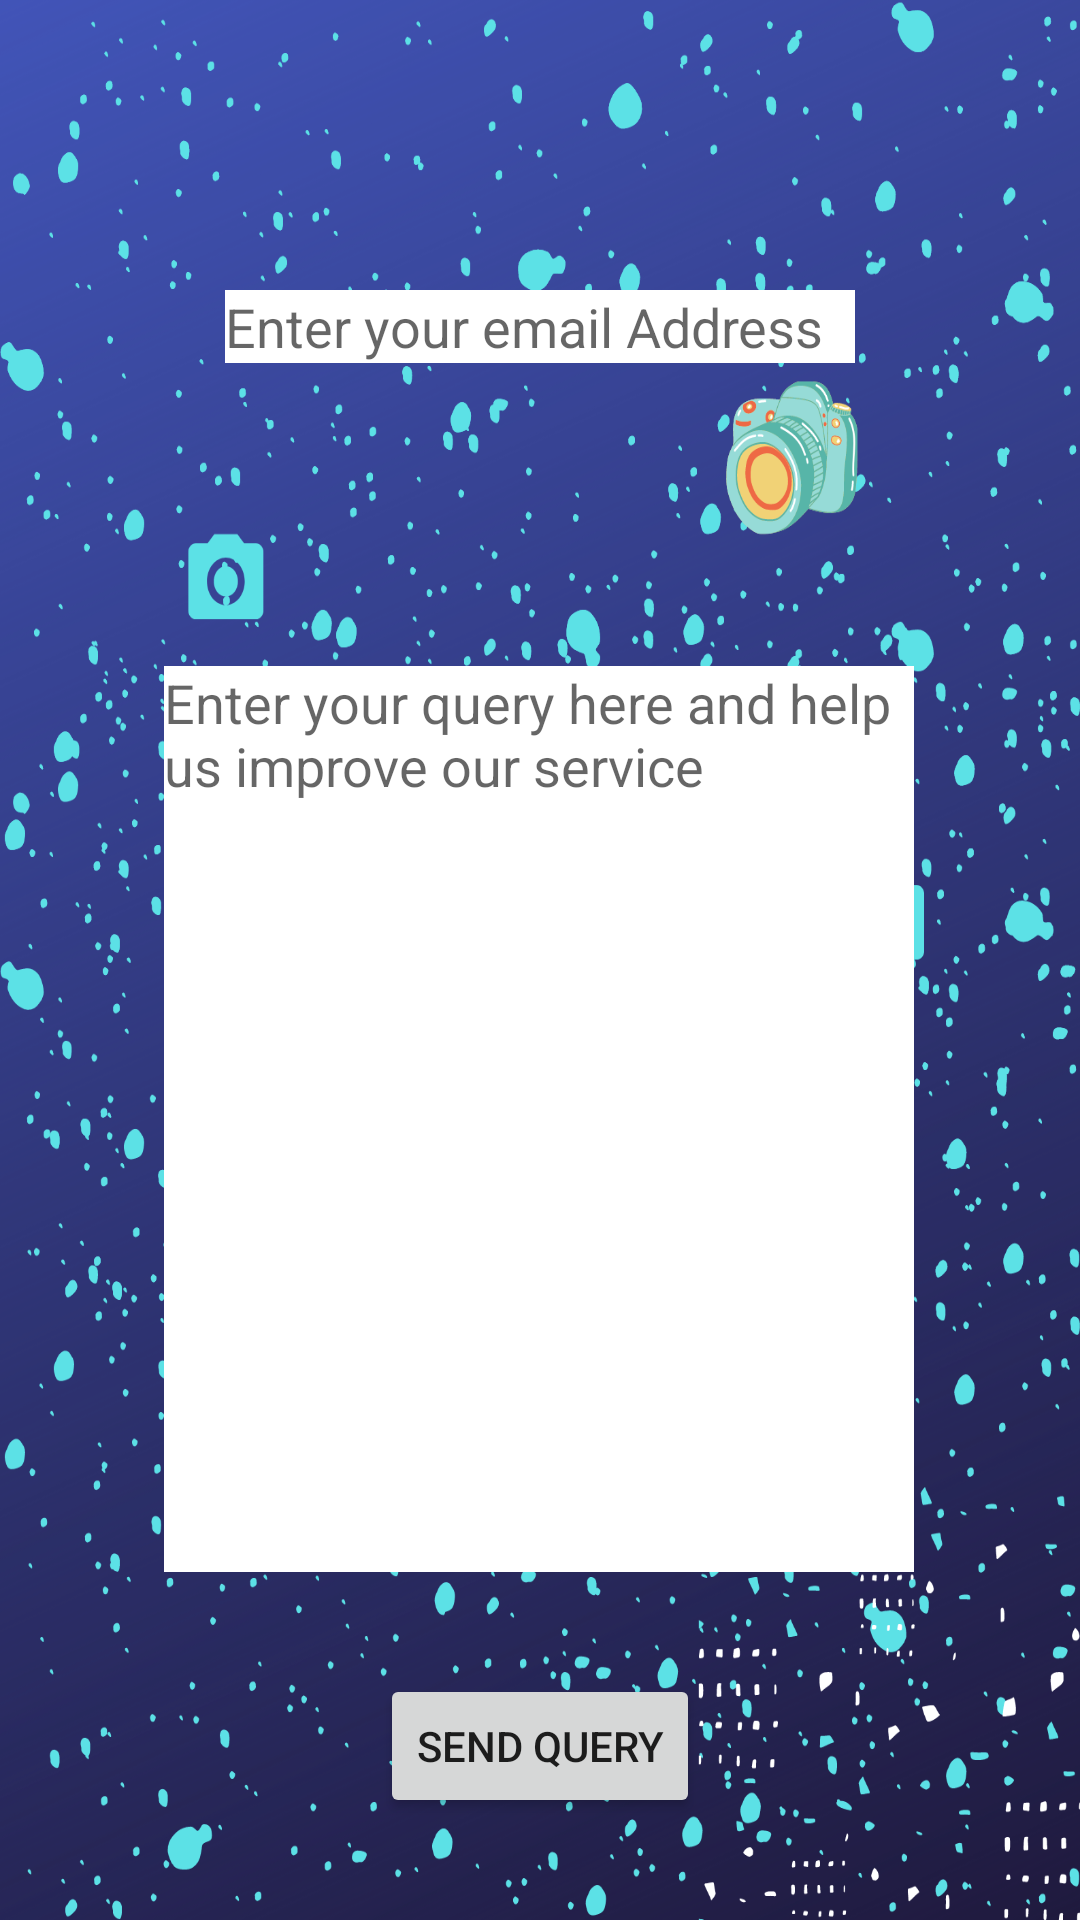

Produce the Android XML layout that renders to this screen, including the resource entries it uses.
<!-- AndroidManifest.xml: application theme Theme.OpticalCharacterRecognizer -->
<!-- res/layout/activity_bug_report.xml -->
<?xml version="1.0" encoding="utf-8"?>

<androidx.constraintlayout.widget.ConstraintLayout xmlns:android="http://schemas.android.com/apk/res/android"
    xmlns:app="http://schemas.android.com/apk/res-auto"
    xmlns:tools="http://schemas.android.com/tools"
    android:layout_width="match_parent"
    android:layout_height="match_parent"
    android:background="@drawable/background"
    tools:context=".BugReport">
   

    <EditText
        android:id="@+id/editTextTextEmailAddress"
        android:layout_width="wrap_content"
        android:layout_height="wrap_content"
        android:ems="10"
        android:background="@color/white"
        android:hint="Enter your email Address"
        android:inputType="textEmailAddress"
        android:textColor="@color/black"
        app:layout_constraintBottom_toBottomOf="parent"
        app:layout_constraintEnd_toEndOf="parent"
        app:layout_constraintStart_toStartOf="parent"
        app:layout_constraintTop_toTopOf="parent"
        app:layout_constraintVertical_bias="0.157" />

    <EditText

        android:id="@+id/editTextTextMultiLine"
        android:layout_width="250dp"
        android:layout_height="302dp"
        android:background="@color/white"
        android:ems="10"
        android:gravity="start|top"
        android:hint="Enter your query here and help us improve our service"
        android:inputType="textMultiLine"
        app:layout_constraintBottom_toBottomOf="parent"
        app:layout_constraintEnd_toEndOf="parent"
        app:layout_constraintHorizontal_bias="0.496"
        app:layout_constraintStart_toStartOf="parent"
        app:layout_constraintTop_toTopOf="parent"
        app:layout_constraintVertical_bias="0.657" />

    <Button
        android:id="@+id/button3"
        android:layout_width="wrap_content"
        android:layout_height="wrap_content"
        android:onClick="sendData"
        android:text="Send Query"
        app:layout_constraintBottom_toBottomOf="parent"
        app:layout_constraintEnd_toEndOf="parent"
        app:layout_constraintStart_toStartOf="parent"
        app:layout_constraintTop_toBottomOf="@+id/editTextTextMultiLine" />

</androidx.constraintlayout.widget.ConstraintLayout>
<!-- resources referenced by this layout -->
<resources>
  <color name="black">#FF000000</color>
  <color name="white">#FFFFFFFF</color>
  <!-- drawable background: png bitmap (drawable, 1047787 bytes) -->
  <style name="Theme.OpticalCharacterRecognizer" parent="Theme.MaterialComponents.DayNight.DarkActionBar">
          
          <item name="colorPrimary">@color/purple_500</item>
          <item name="colorPrimaryVariant">@color/purple_700</item>
          <item name="colorOnPrimary">@color/white</item>
          
          <item name="colorSecondary">@color/teal_200</item>
          <item name="colorSecondaryVariant">@color/teal_700</item>
          <item name="colorOnSecondary">@color/black</item>
          
          <item name="android:statusBarColor" tools:targetApi="l">?attr/colorPrimaryVariant</item>
          
      </style>
  <color name="purple_500">#FF6200EE</color>
  <color name="purple_700">#FF3700B3</color>
  <color name="teal_200">#FF03DAC5</color>
  <color name="teal_700">#FF018786</color>
</resources>
